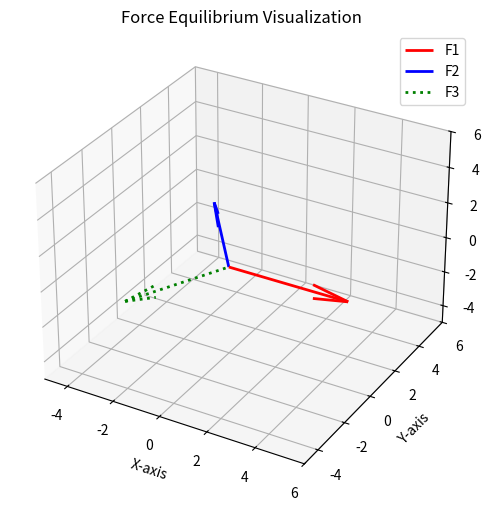

Python code for this plot:
!pip install numpy

import numpy as np

# Define two vectors
A = np.array([3, 4, 0])  # Vector A
B = np.array([1, 2, 3])  # Vector B

print("Vector A:", A)
print("Vector B:", B)

# Vector addition
C = A + B
print("A + B =", C)

# Vector subtraction
C = A - B
print("A - B =", C)

# Scalar multiplication
k = 2
C = k * A
print(f"{k} * A =", C)

# Dot product
dot_product = np.dot(A, B)
print("Dot product A · B =", dot_product)

# Cross product
cross_product = np.cross(A, B)
print("Cross product A × B =", cross_product)

# Forces in equilibrium
F1 = np.array([5, 0, 0])
F2 = np.array([-3, 4, 0])
F3 = -(F1 + F2)  # Sum of forces must be zero
print("Force F3:", F3)

!pip install matplotlib

import matplotlib.pyplot as plt
from mpl_toolkits.mplot3d import Axes3D

fig = plt.figure(figsize=(8, 6))
ax = fig.add_subplot(111, projection='3d')

# Plot forces
ax.quiver(0, 0, 0, F1[0], F1[1], F1[2], color='r', label='F1', linewidth=2)
ax.quiver(0, 0, 0, F2[0], F2[1], F2[2], color='b', label='F2', linewidth=2)
ax.quiver(0, 0, 0, F3[0], F3[1], F3[2], color='g', label='F3', linewidth=2, linestyle='dotted')

# Set axis limits
ax.set_xlim([-5, 6])
ax.set_ylim([-5, 6])
ax.set_zlim([-5, 6])

# Add gridlines and labels
ax.grid(True)
ax.set_xlabel("X-axis")
ax.set_ylabel("Y-axis")
ax.set_zlabel("Z-axis")
ax.set_title("Force Equilibrium Visualization")

# Add legend
plt.legend()
plt.show()